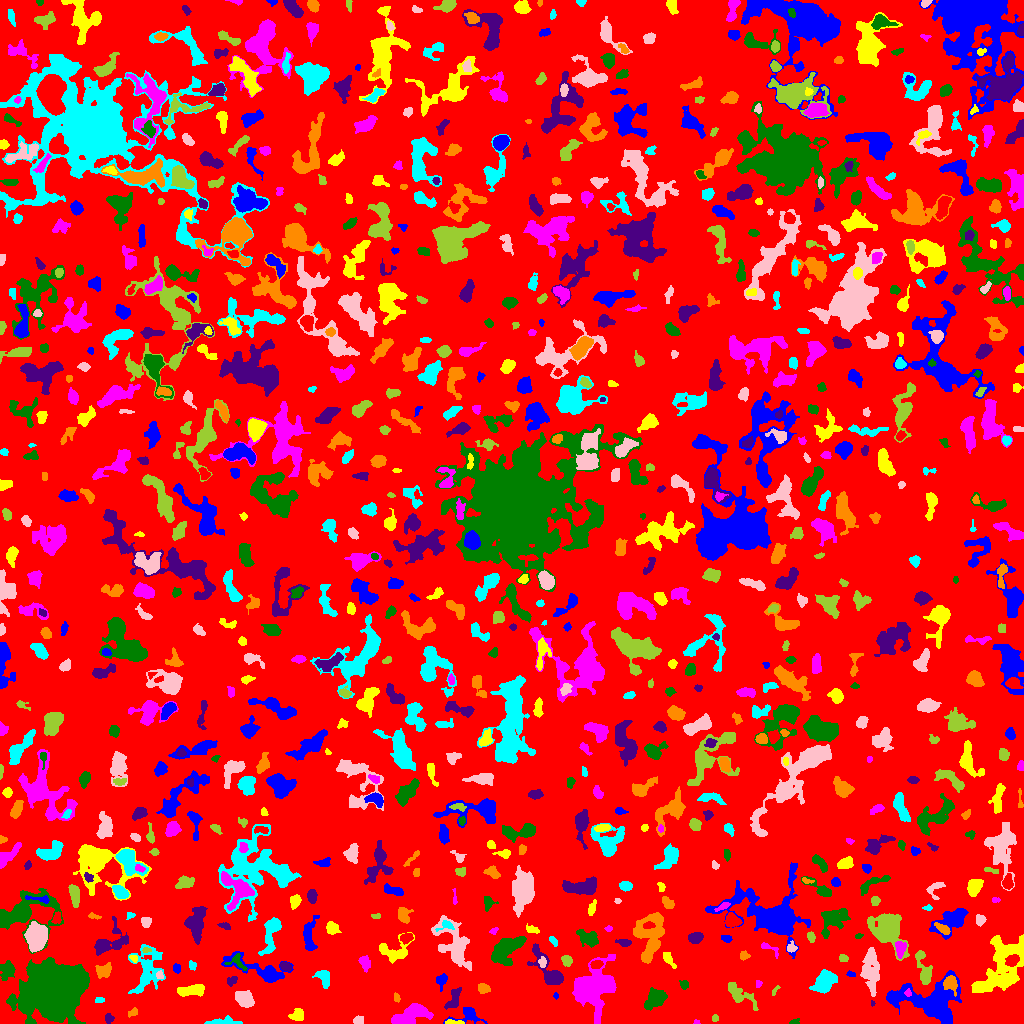

The file beside this chart, header and first rows:
ID, X, Y, A, B, theta, total_flux, mu_max, mu_median, mu_mean, R_fwhm, R_e, R10, R90, x_start, x_end, y_start, y_end, area, greylevel
0, 505.5, 507.1, 295.1, 292.7, 0.8049, 1307097, 13.0, 1.0, 1.699, 25.74, 231.3, 87.38, 374.6, 0, 1023, 0, 1023, 769205, 1.699
1, 929.2, 21.88, 18.72, 9.654, -0.1304, 6823, 15.0, 4.0, 4.477, 7.797, 11.82, 4.222, 19.04, 886, 961, 0, 53, 1524, 7.477
2, 454.2, 0.9091, 5.286, 0.9035, -0.01669, 143.0, 6.0, 2.0, 1.907, 2.706, 2.394, 0.7979, 3.785, 445, 464, 0, 4, 75, 8.907
3, 696.4, 1.217, 1.55, 1.111, 0.04622, 60.0, 4.0, 2.0, 2.143, 2.459, 1.596, 0.5642, 2.459, 693, 700, 0, 4, 28, 6.143
4, 794, 1.479, 2.762, 1.267, 0.241, 73.0, 4.0, 1.0, 1.46, 2.523, 2.111, 0.7979, 3.478, 789, 799, 0, 5, 50, 5.46
5, 108.8, 5.55, 2.285, 2.212, -0.8182, 100.0, 3.0, 1.0, 1.266, 3.038, 2.646, 0.9772, 4.184, 105, 114, 0, 10, 79, 5.266
6, 132.6, 11.07, 2.807, 1.739, 0.5523, 164.0, 4.0, 2.0, 2.31, 4.26, 2.706, 1.128, 4.184, 128, 137, 6, 16, 71, 6.31
7, 220.6, 1.479, 7.393, 1.489, 0.03746, 426.0, 9.0, 2.0, 2.491, 2.932, 3.338, 1.262, 5.836, 204, 242, 0, 8, 171, 6.491
8, 358.1, 3.1, 2.475, 1.983, 0.3051, 209.0, 6.0, 2.0, 2.549, 3.141, 2.706, 0.9772, 4.406, 353, 363, 0, 8, 82, 6.549
9, 714.8, 5.167, 1.773, 1.662, 1.269, 72.0, 3.0, 2.0, 1.532, 2.764, 2.185, 0.7979, 3.385, 712, 718, 2, 9, 47, 5.532
10, 329.3, 11.59, 6.184, 3.012, 0.9836, 1069, 10.0, 3.0, 3.777, 4.754, 5.171, 1.871, 8.368, 320, 338, 0, 23, 283, 6.777
11, 468.5, 8.318, 7.681, 4.393, -0.0782, 531.0, 6.0, 2.0, 2.159, 5.262, 4.37, 1.596, 7.247, 443, 487, 0, 16, 246, 6.159
12, 297.6, 7.651, 3.497, 2.458, -0.08991, 175.0, 5.0, 1.0, 1.167, 1.382, 3.478, 1.128, 5.441, 288, 303, 3, 15, 150, 6.167
13, 410.1, 7.544, 10.1, 3.973, 0.3398, 2691, 11.0, 5.0, 5.195, 8.463, 7.047, 2.877, 11.01, 391, 433, 0, 20, 518, 8.195
14, 656.3, 25.18, 4.96, 3.269, 0.7277, 1870, 18.0, 4.0, 5.484, 5.323, 4.754, 1.871, 8.058, 644, 667, 13, 36, 341, 9.484
15, 872.5, 20.06, 1.365, 0.8351, -1.4, 54.0, 6.0, 2.0, 2.25, 1.693, 1.262, 0.0, 2.185, 871, 875, 17, 23, 24, 7.25
16, 396.9, 25.49, 2.219, 1.37, -1.126, 90.0, 4.0, 1.5, 1.667, 2.932, 2.111, 0.7979, 3.432, 394, 400, 21, 31, 54, 5.667
17, 99.24, 23.45, 2.528, 1.506, 0.05037, 133.0, 4.0, 2.0, 2.463, 4.068, 2.523, 0.9772, 3.785, 95, 104, 21, 26, 54, 5.463
18, 244.6, 24.5, 3.963, 3.319, -0.6985, 1100, 10.0, 3.0, 4.074, 5.726, 4.514, 1.784, 7.378, 235, 254, 16, 33, 270, 8.074
19, 738.9, 29.45, 9.541, 3.474, -0.6352, 983.0, 7.0, 2.0, 2.988, 5.528, 5.47, 2.111, 9.115, 728, 758, 13, 41, 329, 5.988
20, 856.9, 27.33, 1.857, 1.276, -1.101, 54.0, 3.0, 1.0, 1.227, 2.326, 1.954, 0.5642, 3.038, 853, 860, 24, 31, 44, 6.227
21, 555.5, 27.5, 1.539, 0.8484, 1.571, 34.0, 3.0, 1.0, 1.062, 1.596, 1.382, 0.5642, 2.394, 553, 558, 24, 31, 32, 6.062
22, 192.2, 33.15, 6.805, 2.319, 0.1142, 847.0, 8.0, 3.0, 3.137, 5.917, 4.787, 1.871, 7.653, 177, 204, 27, 39, 270, 7.137
23, 908.1, 30.32, 1.772, 1.652, -1.375, 88.0, 4.0, 2.0, 1.833, 3.038, 2.111, 0.7979, 3.338, 904, 911, 27, 35, 48, 10.83
24, 56.33, 33.43, 12.45, 10.65, 0.2226, 74177, 112.0, 9.0, 20.59, 11.45, 11.82, 4.687, 24.77, 6, 89, 0, 66, 3602, 23.59
25, 453.7, 23.89, 6.154, 2.392, 1.138, 434.0, 6.0, 2.0, 2.107, 4.918, 4.184, 1.596, 6.482, 444, 461, 14, 36, 206, 7.107
26, 483, 34.67, 2.858, 2.08, -0.2295, 238.0, 5.0, 2.0, 2.106, 3.7, 2.985, 1.128, 4.886, 478, 490, 30, 40, 113, 7.106
27, 823.7, 41.14, 6.045, 3.908, 0.7734, 1626, 9.0, 4.0, 3.985, 6.956, 6.05, 2.459, 9.723, 809, 837, 30, 54, 408, 7.985
28, 870.4, 53.41, 11.86, 3.685, -1.522, 1241, 7.0, 2.0, 2.158, 5.944, 6.956, 2.646, 11.14, 860, 879, 27, 76, 575, 6.158
29, 774.7, 32.67, 3.09, 1.178, 0.993, 121.0, 5.0, 2.0, 2.521, 2.459, 2.185, 0.7979, 3.432, 772, 780, 28, 38, 48, 5.521
30, 416.3, 46.35, 7.301, 4.061, 1.177, 578.0, 4.0, 2.0, 1.715, 7.878, 5.781, 2.257, 8.867, 408, 427, 32, 59, 337, 5.715
31, 441.3, 43.53, 3.401, 2.429, 1.268, 300.0, 6.0, 2.0, 2.381, 4.107, 3.29, 1.128, 5.412, 436, 447, 32, 50, 126, 6.381
32, 981.6, 36.3, 4.507, 1.879, 0.08156, 423.0, 6.0, 3.0, 3.133, 5.262, 3.7, 1.493, 5.67, 974, 992, 32, 41, 135, 10.13
33, 758.3, 39.64, 1.812, 1.504, 1.501, 86.0, 4.0, 2.0, 1.911, 2.877, 2.034, 0.7979, 3.29, 756, 762, 36, 43, 45, 5.911
34, 683.8, 38.75, 2.031, 1.869, -0.2955, 106.0, 4.0, 1.0, 1.413, 3.385, 2.459, 0.7979, 3.827, 679, 688, 34, 43, 75, 6.413
35, 232.1, 43.01, 3.04, 2.137, 0.6416, 190.0, 4.0, 2.0, 2.209, 4.72, 3.038, 1.128, 4.618, 227, 237, 37, 47, 86, 6.209
36, 950.5, 40.19, 3.959, 3.129, -1.179, 648.0, 7.0, 3.0, 3.375, 5.046, 4.184, 1.693, 6.77, 943, 957, 27, 48, 192, 10.38
37, 323.7, 45.67, 4.488, 2.747, -1.109, 653.0, 8.0, 3.0, 3.419, 5.232, 3.989, 1.693, 6.358, 312, 329, 35, 53, 191, 7.419
38, 159.8, 48.03, 2.039, 1.724, -1.142, 108.0, 4.0, 2.0, 1.929, 3.29, 2.326, 0.9772, 3.7, 156, 163, 45, 53, 56, 7.929
39, 924, 53.3, 9.323, 3.089, -1.304, 1278, 9.0, 4.0, 4.096, 5.917, 5.499, 2.111, 8.686, 915, 932, 39, 73, 312, 7.096
40, 707.4, 50.14, 1.863, 1.536, 1.508, 64.0, 3.0, 2.0, 1.488, 2.646, 2.034, 0.7979, 3.141, 704, 710, 48, 55, 43, 5.488
41, 850.6, 49.19, 2.368, 1.308, -0.1822, 95.0, 4.0, 2.0, 1.979, 3.09, 2.111, 0.7979, 3.385, 846, 855, 47, 53, 48, 6.979
42, 1004, 58.83, 16.37, 9.588, 1.221, 6153, 9.0, 5.0, 4.766, 14.69, 12.03, 4.787, 18.21, 971, 1023, 31, 89, 1291, 6.766
43, 595.1, 34.98, 11.44, 8.556, 1.062, 6143, 13.0, 4.0, 4.514, 11.28, 10.36, 4.068, 16.75, 572, 616, 0, 69, 1361, 8.514
44, 237.2, 61.63, 5.57, 3.71, -0.6214, 161.0, 3.0, 1.0, 1.158, 2.764, 3.909, 1.262, 5.971, 224, 247, 53, 70, 139, 7.158
45, 549.3, 51.44, 12.36, 4.22, -0.9492, 1299, 8.0, 2.0, 2.695, 6.864, 5.917, 2.394, 9.821, 527, 563, 39, 80, 482, 6.695
46, 103.5, 52.9, 4.402, 3.321, 0.524, 629.0, 6.0, 3.0, 3.328, 6.794, 4.82, 1.954, 7.001, 95, 111, 45, 61, 189, 7.328
47, 191.9, 58.17, 2.332, 1.901, -1.256, 134.0, 5.0, 2.0, 2.062, 2.326, 2.459, 0.7979, 3.989, 189, 196, 53, 63, 65, 6.062
48, 454.4, 79.2, 13.63, 6.666, -1.046, 3097, 11.0, 3.0, 3.705, 6.652, 8.759, 3.141, 14.3, 431, 471, 53, 108, 836, 6.705
49, 566.7, 62.98, 2.521, 2.225, -0.8995, 298.0, 7.0, 3.0, 2.759, 3.432, 3.038, 1.128, 4.787, 561, 572, 57, 68, 108, 6.759
50, 596.5, 59, 2.881, 1.941, 0.1845, 499.0, 10.0, 5.0, 5.144, 4.184, 3.038, 1.262, 4.687, 590, 603, 55, 63, 97, 11.14
51, 176.6, 55.16, 2.118, 1.748, -1.265, 187.0, 6.0, 2.5, 2.671, 3.338, 2.459, 0.9772, 3.909, 173, 180, 50, 60, 70, 6.671
52, 133.8, 65.19, 1.984, 1.46, -0.7757, 114.0, 5.0, 2.0, 2.151, 2.459, 2.111, 0.7979, 3.385, 129, 137, 61, 68, 53, 8.151
53, 364.9, 60.54, 3.774, 2.456, -1.278, 776.0, 10.0, 5.0, 5.504, 5.382, 3.909, 1.596, 5.917, 358, 370, 51, 68, 141, 7.504
54, 7.116, 53.75, 4.505, 3.421, 1.302, 517.0, 7.0, 2.0, 2.288, 3.523, 4.549, 1.596, 7.181, 0, 15, 43, 63, 226, 6.288
55, 285.8, 56.95, 2.83, 1.985, -0.4988, 323.0, 6.0, 3.0, 3.4, 4.478, 3.09, 1.262, 4.754, 280, 291, 52, 62, 95, 8.4
56, 744.1, 67.71, 2.308, 2.155, -0.03105, 168.0, 4.0, 2.0, 2.182, 4.146, 2.821, 1.128, 4.334, 740, 750, 63, 73, 77, 6.182
57, 147.2, 54.07, 12.53, 7.411, 1.372, 1985, 7.0, 2.0, 2.719, 7.527, 8.759, 3.338, 13.6, 128, 165, 30, 79, 730, 5.719
58, 542.2, 61.14, 2.588, 1.782, -1.516, 166.0, 5.0, 2.0, 2.184, 2.985, 2.585, 0.9772, 4.222, 538, 546, 56, 67, 76, 8.184
59, 843, 64.92, 2.188, 1.686, -0.2654, 188.0, 6.0, 3.0, 2.806, 3.385, 2.394, 0.9772, 3.827, 839, 848, 62, 69, 67, 6.806
... 871 more rows
